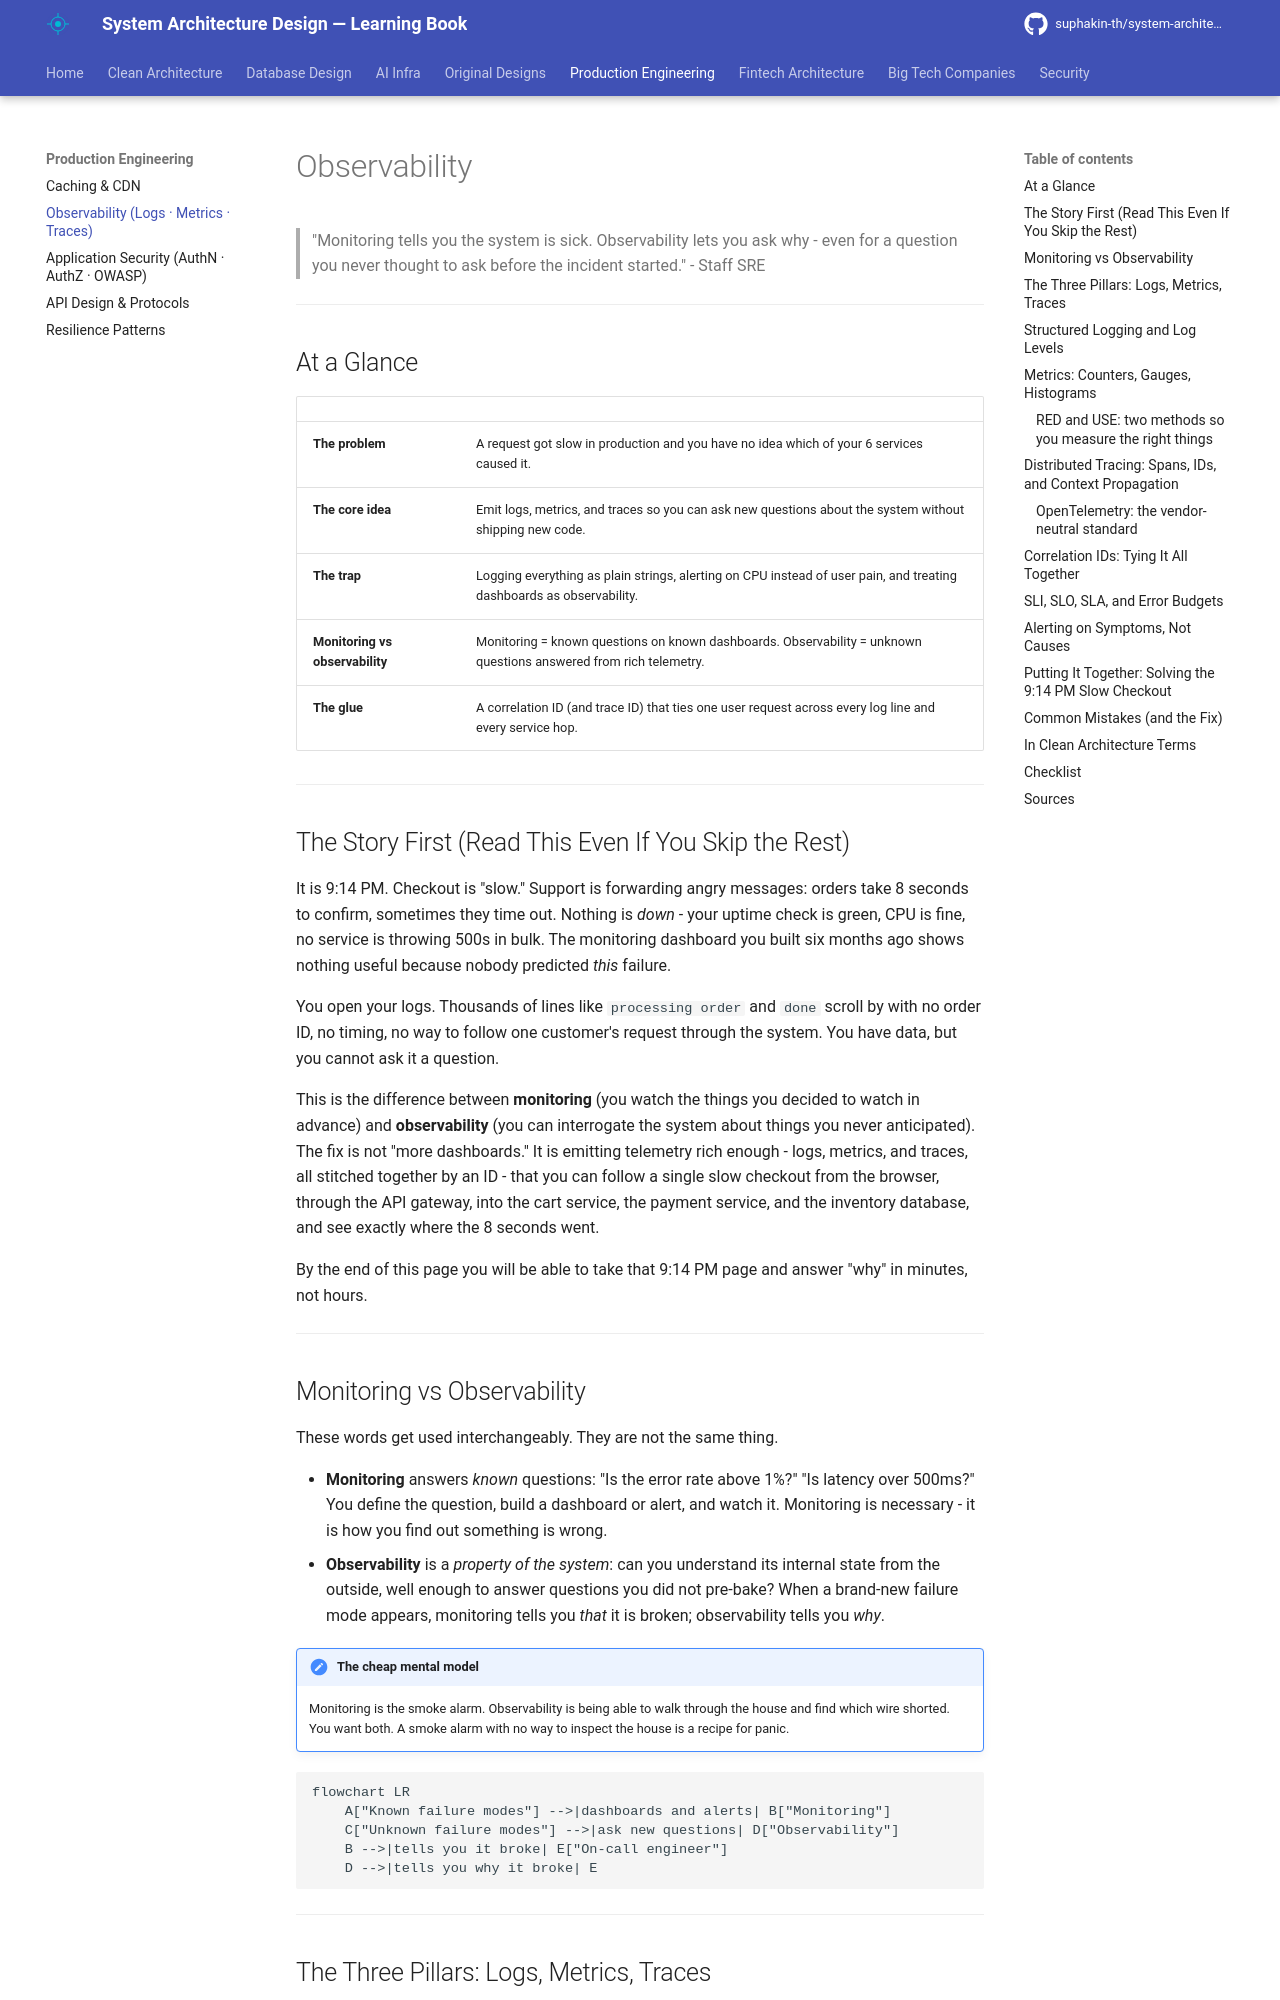

repository: suphakin-th/system-architecture-design-learning-book · page: production/41_observability/index.html · generator: mkdocs

# Observability

> "Monitoring tells you the system is sick. Observability lets you ask why - even for a question you never thought to ask before the incident started."
> - Staff SRE

---

## At a Glance

| | |
|---|---|
| **The problem** | A request got slow in production and you have no idea which of your 6 services caused it. |
| **The core idea** | Emit logs, metrics, and traces so you can ask new questions about the system without shipping new code. |
| **The trap** | Logging everything as plain strings, alerting on CPU instead of user pain, and treating dashboards as observability. |
| **Monitoring vs observability** | Monitoring = known questions on known dashboards. Observability = unknown questions answered from rich telemetry. |
| **The glue** | A correlation ID (and trace ID) that ties one user request across every log line and every service hop. |

---

## The Story First (Read This Even If You Skip the Rest)

It is 9:14 PM. Checkout is "slow." Support is forwarding angry messages: orders take 8 seconds to confirm, sometimes they time out. Nothing is *down* - your uptime check is green, CPU is fine, no service is throwing 500s in bulk. The monitoring dashboard you built six months ago shows nothing useful because nobody predicted *this* failure.

You open your logs. Thousands of lines like `processing order` and `done` scroll by with no order ID, no timing, no way to follow one customer's request through the system. You have data, but you cannot ask it a question.

This is the difference between **monitoring** (you watch the things you decided to watch in advance) and **observability** (you can interrogate the system about things you never anticipated). The fix is not "more dashboards." It is emitting telemetry rich enough - logs, metrics, and traces, all stitched together by an ID - that you can follow a single slow checkout from the browser, through the API gateway, into the cart service, the payment service, and the inventory database, and see exactly where the 8 seconds went.

By the end of this page you will be able to take that 9:14 PM page and answer "why" in minutes, not hours.

---

## Monitoring vs Observability

These words get used interchangeably. They are not the same thing.

- **Monitoring** answers *known* questions: "Is the error rate above 1%?" "Is latency over 500ms?" You define the question, build a dashboard or alert, and watch it. Monitoring is necessary - it is how you find out something is wrong.
- **Observability** is a *property of the system*: can you understand its internal state from the outside, well enough to answer questions you did not pre-bake? When a brand-new failure mode appears, monitoring tells you *that* it is broken; observability tells you *why*.

!!! note "The cheap mental model"
    Monitoring is the smoke alarm. Observability is being able to walk through the house and find which wire shorted. You want both. A smoke alarm with no way to inspect the house is a recipe for panic.

```mermaid
flowchart LR
    A["Known failure modes"] -->|dashboards and alerts| B["Monitoring"]
    C["Unknown failure modes"] -->|ask new questions| D["Observability"]
    B -->|tells you it broke| E["On-call engineer"]
    D -->|tells you why it broke| E
```

---
